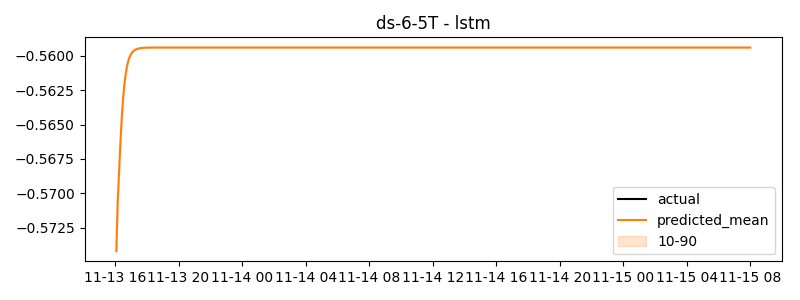

Values plotted in this chart, from the file beside it:
timestamp, actual, predicted
2024-11-13 16:05:00, -0.1873, -0.5742
2024-11-13 16:10:00, -0.1908, -0.5707
2024-11-13 16:15:00, -0.1774, -0.5686
2024-11-13 16:20:00, -0.1784, -0.5665
2024-11-13 16:25:00, -0.1829, -0.5647
2024-11-13 16:30:00, -0.1686, -0.5632
2024-11-13 16:35:00, -0.1754, -0.5621
2024-11-13 16:40:00, -0.1725, -0.5614
2024-11-13 16:45:00, -0.1751, -0.5608
2024-11-13 16:50:00, -0.169, -0.5604
2024-11-13 16:55:00, -0.1428, -0.5601
2024-11-13 17:00:00, -0.1273, -0.5599
2024-11-13 17:05:00, -0.1282, -0.5597
2024-11-13 17:10:00, -0.1096, -0.5596
2024-11-13 17:15:00, -0.1089, -0.5596
2024-11-13 17:20:00, -0.1153, -0.5595
2024-11-13 17:25:00, -0.1182, -0.5595
2024-11-13 17:30:00, -0.1343, -0.5595
2024-11-13 17:35:00, -0.1082, -0.5594
2024-11-13 17:40:00, -0.01539, -0.5594
2024-11-13 17:45:00, 0.06578, -0.5594
2024-11-13 17:50:00, 0.07234, -0.5594
2024-11-13 17:55:00, 0.07989, -0.5594
2024-11-13 18:00:00, 0.1033, -0.5594
2024-11-13 18:05:00, 0.1112, -0.5594
2024-11-13 18:10:00, 0.1428, -0.5594
2024-11-13 18:15:00, 0.1483, -0.5594
2024-11-13 18:20:00, 0.159, -0.5594
2024-11-13 18:25:00, 0.1839, -0.5594
2024-11-13 18:30:00, 0.198, -0.5594
2024-11-13 18:35:00, 0.2128, -0.5594
2024-11-13 18:40:00, 0.2065, -0.5594
2024-11-13 18:45:00, 0.2927, -0.5594
2024-11-13 18:50:00, 0.3609, -0.5594
2024-11-13 18:55:00, 0.3482, -0.5594
2024-11-13 19:00:00, 0.3528, -0.5594
2024-11-13 19:05:00, 0.344, -0.5594
2024-11-13 19:10:00, 0.3675, -0.5594
2024-11-13 19:15:00, 0.3738, -0.5594
2024-11-13 19:20:00, 0.3638, -0.5594
2024-11-13 19:25:00, 0.3493, -0.5594
2024-11-13 19:30:00, 0.361, -0.5594
2024-11-13 19:35:00, 0.3583, -0.5594
2024-11-13 19:40:00, 0.3781, -0.5594
2024-11-13 19:45:00, 0.3777, -0.5594
2024-11-13 19:50:00, 0.4005, -0.5594
2024-11-13 19:55:00, 0.3974, -0.5594
2024-11-13 20:00:00, 0.4205, -0.5594
2024-11-13 20:05:00, 0.4153, -0.5594
2024-11-13 20:10:00, 0.4284, -0.5594
2024-11-13 20:15:00, 0.4296, -0.5594
2024-11-13 20:20:00, 0.4268, -0.5594
2024-11-13 20:25:00, 0.4339, -0.5594
2024-11-13 20:30:00, 0.4373, -0.5594
2024-11-13 20:35:00, 0.4391, -0.5594
2024-11-13 20:40:00, 0.4595, -0.5594
2024-11-13 20:45:00, 0.4596, -0.5594
2024-11-13 20:50:00, 0.4532, -0.5594
2024-11-13 20:55:00, 0.448, -0.5594
2024-11-13 21:00:00, 0.47, -0.5594
... 420 more rows
